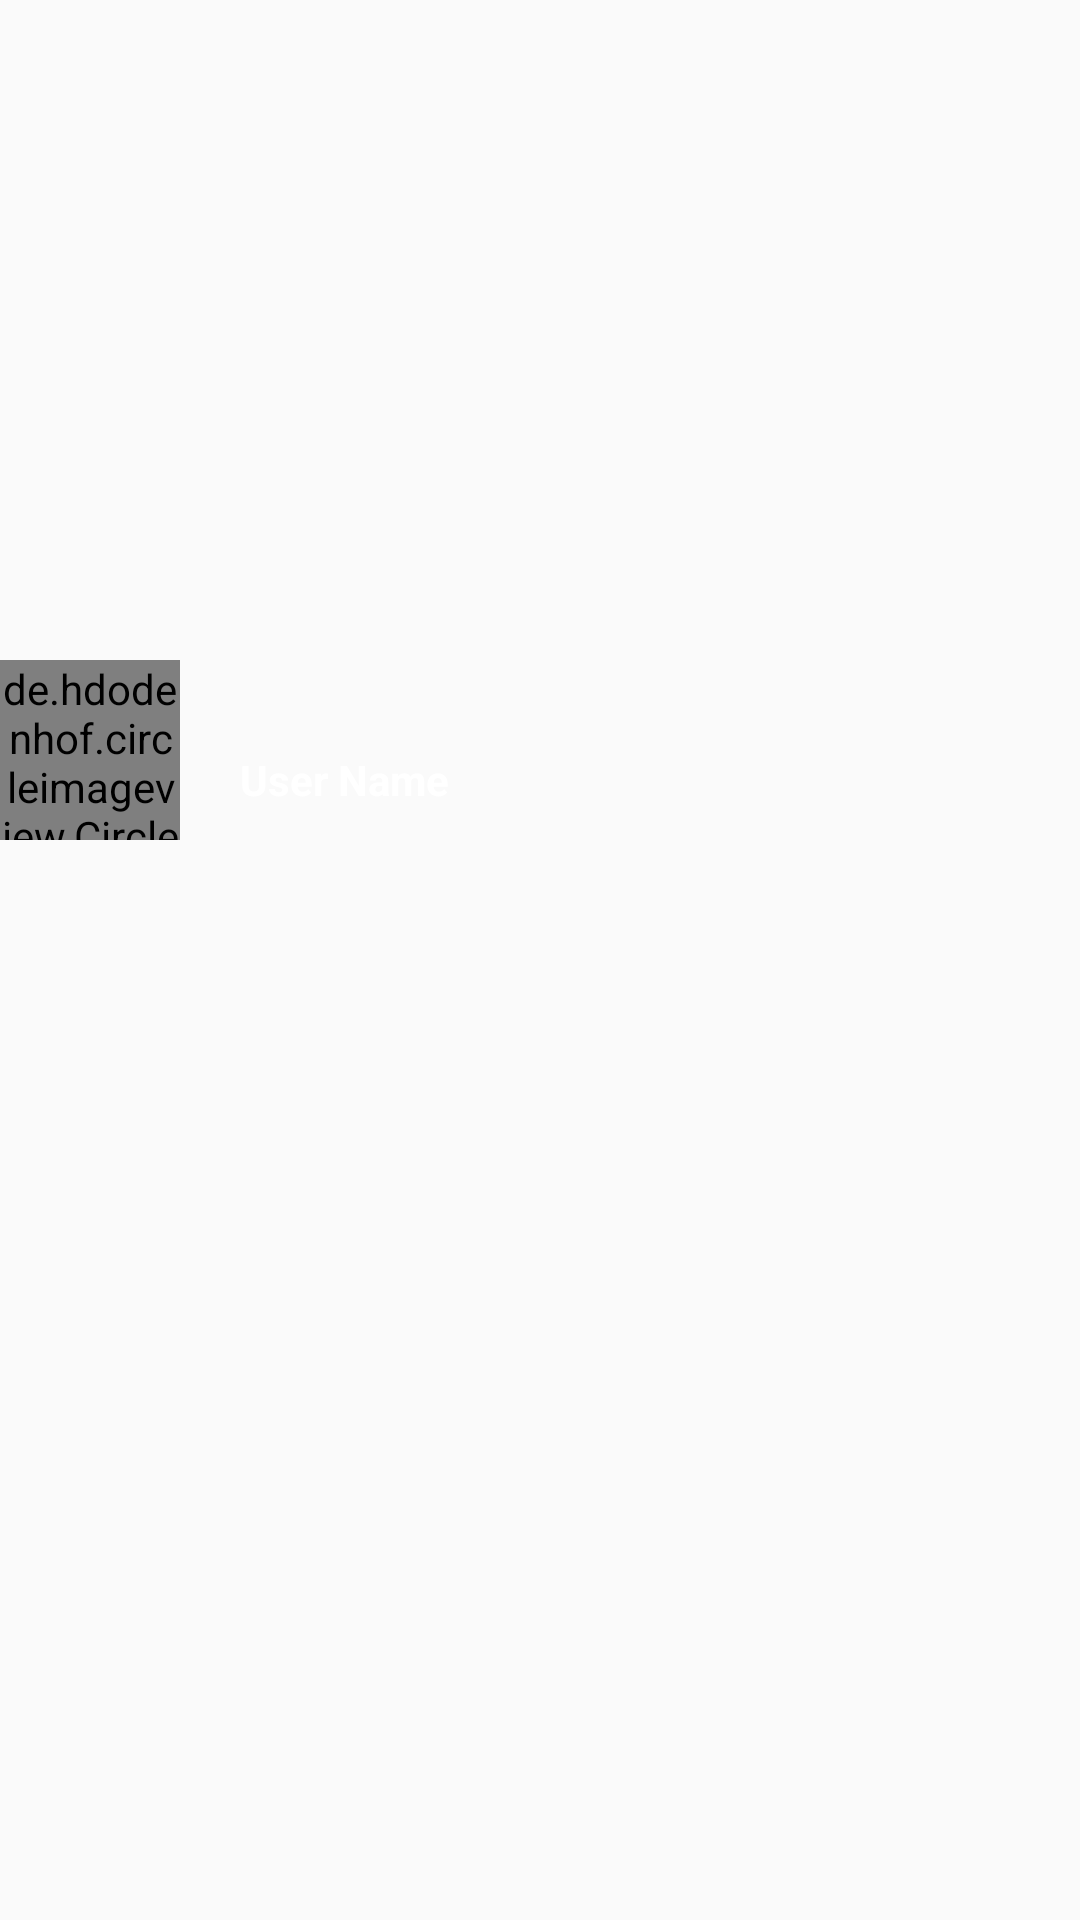

Here is an Android app screen rendered from its layout file. Give the layout XML and the strings, colors and styles it references.
<!-- AndroidManifest.xml: application theme Theme.Expense -->
<!-- res/layout/header.xml -->
<?xml version="1.0" encoding="utf-8"?>
<androidx.drawerlayout.widget.DrawerLayout xmlns:android="http://schemas.android.com/apk/res/android"
    android:layout_width="280dp"
    android:layout_height="280dp"
    android:background="@drawable/unnamed"
    android:gravity="bottom"
    android:orientation="vertical"
    android:id="@+id/drawer"

    >

    <LinearLayout
        android:layout_width="match_parent"
        android:layout_height="match_parent"
        android:orientation="vertical"
        >
        <View
            android:layout_width="match_parent"
            android:layout_height="100dp"/>

        <LinearLayout
            android:layout_width="match_parent"
            android:layout_height="180dp"
            android:orientation="horizontal">

            <de.hdodenhof.circleimageview.CircleImageView xmlns:app="http://schemas.android.com/apk/res-auto"
                android:id="@+id/profile_image"
                android:layout_width="60dp"
                android:layout_height="60dp"
                android:layout_gravity="bottom"
                android:src="@drawable/girl"
                app:civ_border_color="#FF000000"
                app:civ_border_width="2dp" />

            <View
                android:layout_width="20dp"
                android:layout_height="wrap_content"/>
          <LinearLayout
              android:layout_width="wrap_content"
              android:layout_height="60dp"
              android:layout_gravity="bottom"
                android:gravity="center"
              android:orientation="vertical">
              <View
                  android:layout_width="40dp"
                  android:layout_height="20dp"/>
              <TextView
                  android:layout_width="wrap_content"
                  android:layout_height="wrap_content"
                    android:gravity="center"
                  android:textStyle="bold"
                  android:textColor="@color/white"
                  android:text="@string/user_name"/>
          </LinearLayout>

        </LinearLayout>
    </LinearLayout>


</androidx.drawerlayout.widget.DrawerLayout>
<!-- resources referenced by this layout -->
<resources>
  <color name="white">#FFFFFFFF</color>
  <string name="user_name">User Name</string>
  <style name="Theme.Expense" parent="Theme.AppCompat.Light.DarkActionBar">
          
          <item name="colorPrimary">@android:color/holo_blue_light</item>
          <item name="colorPrimaryDark">@android:color/holo_blue_bright</item>
          <item name="colorAccent">#5EA8E1</item>
          
      </style>
</resources>
